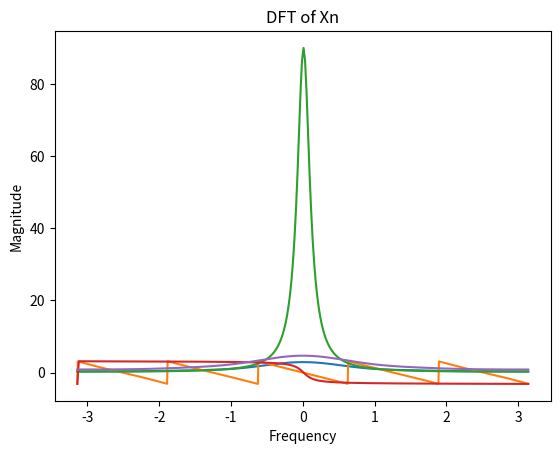

Generate this figure with matplotlib:
#!/usr/bin/env python
# coding: utf-8

# In[117]:


import numpy as np
import pandas as pd
import matplotlib.pyplot as plt
from scipy import signal
from scipy import fftpack


# ## Problem 1

# In[118]:


def u(n):
    return 1 * (n > 0)


# In[119]:


n = np.arange(-5, 5)


x1 = ((0.5)**np.abs(n)) * (u(n+10) - u(n-10))


x1 = np.concatenate((x1, np.zeros(900)))
x1fft = fftpack.fft(x1)
x1final = fftpack.fftshift(x1fft)

n2 = np.arange(0, 300)
x2 = (n2)*(0.9)**n2
x2fft = fftpack.fft(x2)
x2final = fftpack.fftshift(x2fft)

f1 = np.linspace(-np.pi, np.pi, len(x1final))
f2 = np.linspace(-np.pi, np.pi, len(x2final))


# In[120]:


plt.title("Magnitude of X1")
plt.plot(f1, np.abs(x1final))
plt.xlabel('Frequency')
plt.ylabel('Magnitude')


# In[121]:


plt.title("Phase of X1")
plt.plot(f1, np.angle(x1final))
plt.xlabel('Frequency')
plt.ylabel('Magnitude')


# In[122]:


plt.title("Magnitude of X2")
plt.plot(f2, np.abs(x2final))
plt.xlabel('Frequency')
plt.ylabel('Magnitude')


# In[123]:


plt.title('Phase of X2')
plt.plot(f2, np.angle(x2final))
plt.xlabel('Frequency')
plt.ylabel('Magnitude')


# ## Problem 3

# In[124]:


n = np.arange(-5, 5)
x = 2 * np.exp(-.9 * np.abs(n))

x = np.concatenate((x, np.zeros(900)))

xfft = fftpack.fft(x)
xfftshift = fftpack.fftshift(xfft)

f2 = np.linspace(-np.pi, np.pi, len(xfftshift))
plt.plot(f2, np.abs(xfftshift))
plt.title("DFT of Xn")
plt.ylabel("Magnitude")
plt.xlabel("Frequency")


# In[ ]:




